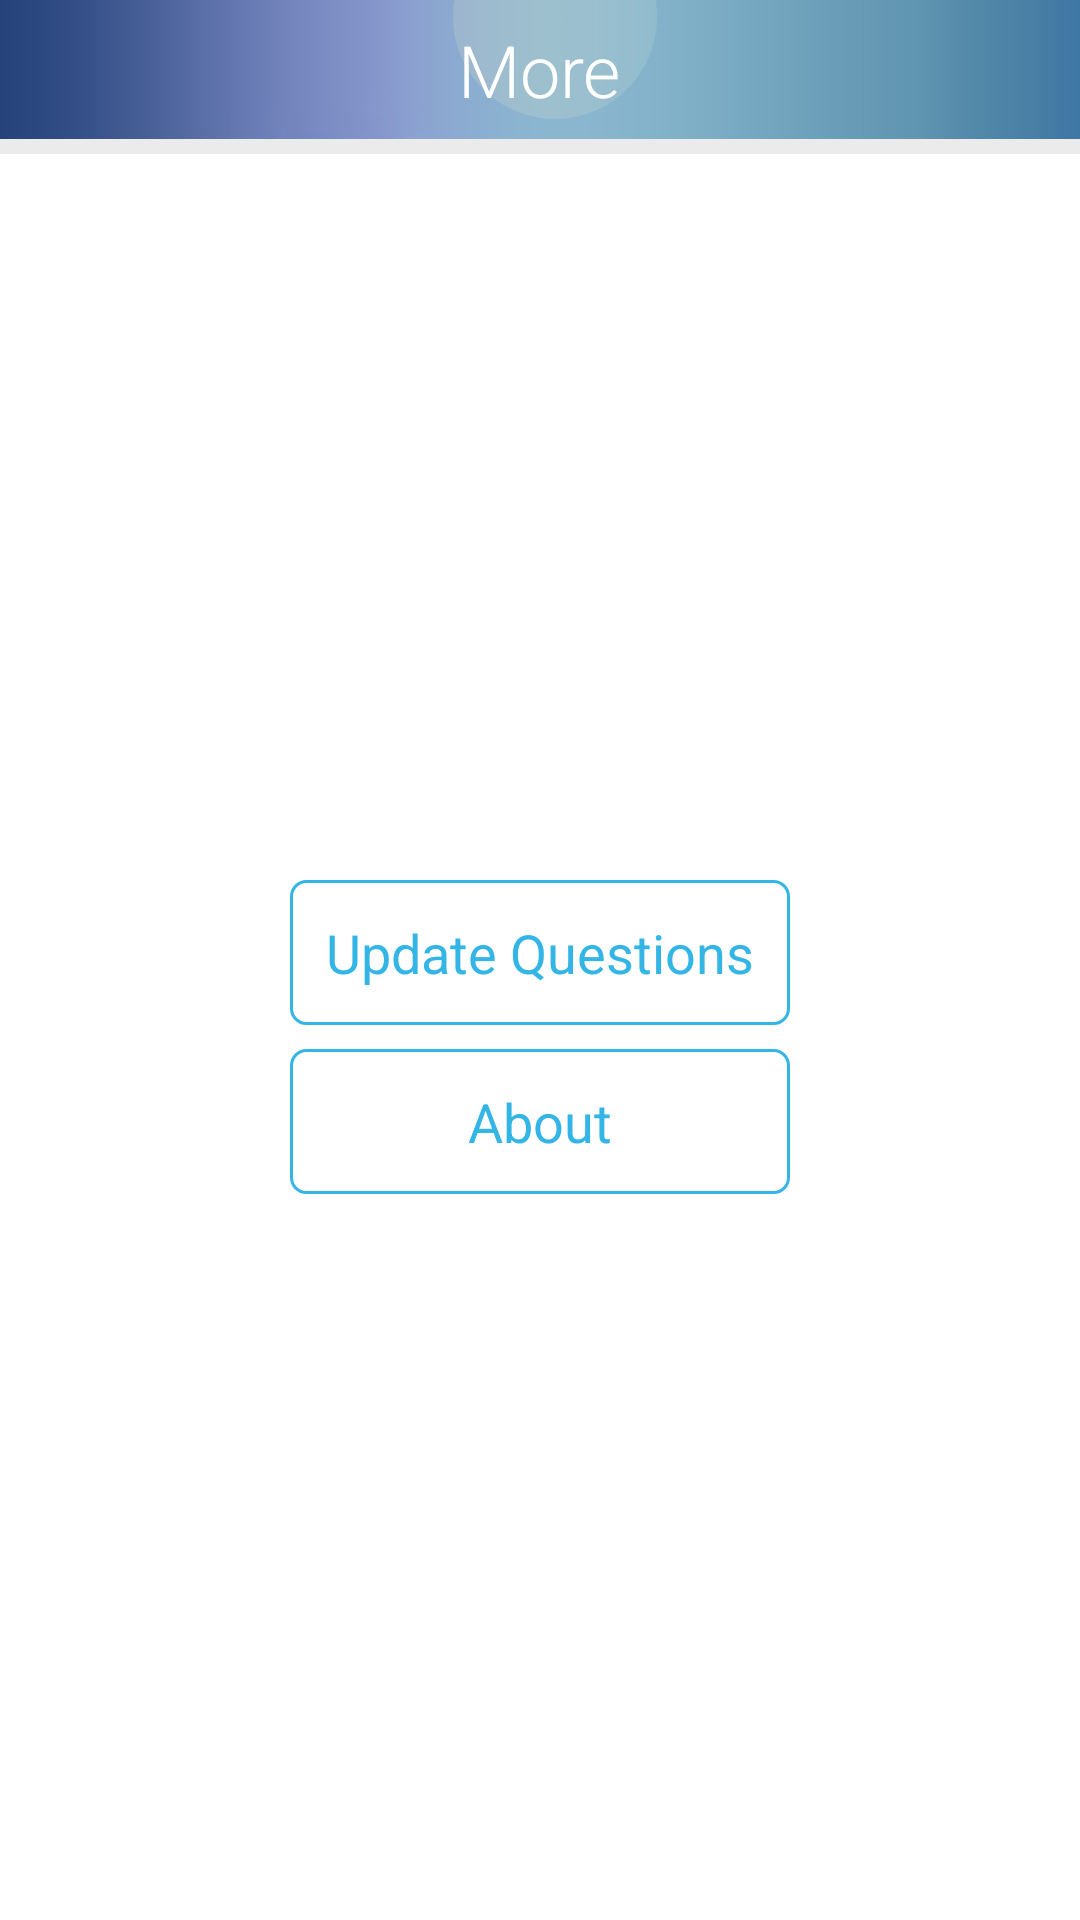

Layout XML and referenced resources for this Android screen:
<!-- AndroidManifest.xml: application theme AppTheme -->
<!-- res/layout/activity_more.xml -->
<?xml version="1.0" encoding="utf-8"?>

<RelativeLayout xmlns:android="http://schemas.android.com/apk/res/android"
    xmlns:tools="http://schemas.android.com/tools"
    android:id="@+id/RelativeLayout1"
    android:layout_width="fill_parent"
    android:layout_height="fill_parent"
    android:background="@drawable/menu_background"
    android:orientation="vertical"
    tools:context="com.special.MenuActivity$HomeFragment" >

    <FrameLayout
        android:id="@+id/FrameLayout1"
        android:layout_width="fill_parent"
        android:layout_height="wrap_content"
        android:layout_alignParentLeft="true"
        android:layout_alignParentStart="true"
        android:layout_alignParentTop="true" >

        <Button
            android:id="@+id/actmore_btnhome"
            android:layout_width="28dp"
            android:layout_height="28dp"
            android:layout_gravity="start|center_vertical"
            android:layout_marginLeft="10dp"
            android:layout_marginStart="10dp"
            android:background="@drawable/titlebar_menu_selector" />

        <TextView
            android:layout_width="wrap_content"
            android:layout_height="wrap_content"
            android:layout_gravity="center"
            android:fontFamily="sans-serif-light"
            android:padding="7dp"
            android:text="@string/more"
            android:textColor="@android:color/white"
            android:textSize="@dimen/textsize_large" />
    </FrameLayout>

    <ImageView
        android:id="@+id/ImageView1"
        android:layout_width="match_parent"
        android:layout_height="5dp"
        android:layout_alignParentLeft="true"
        android:layout_alignParentStart="true"
        android:layout_below="@+id/FrameLayout1"
        android:background="@color/bar_separator_color"
        android:contentDescription="@string/title" />

    <RelativeLayout
        android:id="@+id/centralcontainer"
        android:layout_width="match_parent"
        android:layout_height="match_parent"
        android:layout_centerHorizontal="true"
        android:layout_below="@+id/ImageView1"
      
         android:background="@android:color/white" >

        <LinearLayout
            android:id="@+id/LinearLayout1"
            android:layout_width="wrap_content"
            android:layout_height="wrap_content"
           
            android:layout_centerHorizontal="true"
         android:layout_centerVertical="true"
            android:background="@android:color/white"
            android:orientation="vertical" >



            <Button
                android:id="@+id/btn_update_question"
                style="@style/UIButtonInverse"
                android:layout_width="wrap_content"
                android:layout_height="wrap_content"
                android:layout_gravity="center"
                android:layout_margin="4dp"
                android:padding="12dp"
                android:text="@string/update_question"
                android:textSize="@dimen/textsize_medium" />

            <Button
                android:id="@+id/btn_about"
                style="@style/UIButtonInverse"
                android:layout_width="match_parent"
                android:layout_height="wrap_content"
                android:layout_gravity="center"
                android:layout_margin="4dp"
                android:padding="12dp"
                android:text="@string/about"
                android:textSize="@dimen/textsize_medium" />
        </LinearLayout>

    </RelativeLayout>

</RelativeLayout>
<!-- resources referenced by this layout -->
<resources>
  <color name="bar_separator_color">#ebebeb</color>
  <dimen name="textsize_large">24dp</dimen>
  <dimen name="textsize_medium">18sp</dimen>
  <!-- drawable menu_background: png bitmap (drawable-xhdpi, 222565 bytes) -->
  <string name="about">About</string>
  <string name="feedback">Feedback</string>
  <string name="more">More</string>
  <string name="title">Title</string>
  <string name="update_question">Update Questions</string>
  <style name="UIButtonInverse">
          <item name="android:textColor">@drawable/button_selector_text</item>
          <item name="android:background">@drawable/button_selector_inverse</item>
          <item name="android:minHeight">33dp</item>
          <item name="android:minWidth">70dp</item>
          <item name="android:gravity">center</item>
          <item name="android:button">@null</item>
          <item name="android:paddingLeft">5dp</item>
          <item name="android:paddingRight">5dp</item>
      </style>
  <style name="AppTheme" parent="android:Theme.Light.NoTitleBar" />
  <!-- drawable button_selector_text (drawable) -->
  <?xml version="1.0" encoding="utf-8"?>
  <selector xmlns:android="http://schemas.android.com/apk/res/android">
      <item android:state_pressed="true" android:color="#DDd4d4d4"  />
      <item android:state_pressed="false" android:state_checked="false" android:color="@color/theme_color" />
      <item android:state_pressed="false" android:state_checked="true" android:color="#fff2f2f2" />
  </selector>
  <!-- drawable button_selector_inverse (drawable) -->
  <?xml version="1.0" encoding="utf-8"?>
  <selector xmlns:android="http://schemas.android.com/apk/res/android">
      <item android:state_pressed="true" android:drawable="@drawable/tab_active_default" />
      <item android:state_focused="true" android:drawable="@drawable/tab_default" />
      <item android:drawable="@drawable/tab_default" />
  </selector>
  <color name="theme_color">#ff33b5e5</color>
  <!-- drawable tab_active_default (drawable) -->
  <?xml version="1.0" encoding="utf-8"?>
  <shape xmlns:android="http://schemas.android.com/apk/res/android"
      android:shape="rectangle"
      android:padding="10dp">
      <solid android:color="@color/theme_color" />
      <corners
          android:bottomRightRadius="@dimen/theme_corner_radius"
          android:bottomLeftRadius="@dimen/theme_corner_radius"
          android:topLeftRadius="@dimen/theme_corner_radius"
          android:topRightRadius="@dimen/theme_corner_radius" />
  </shape>
  <!-- drawable tab_default (drawable) -->
  <?xml version="1.0" encoding="utf-8"?>
  <shape xmlns:android="http://schemas.android.com/apk/res/android"
      android:shape="rectangle"
      android:padding="10dp">
      <solid android:color="@color/transparent" />
      <corners
          android:bottomRightRadius="@dimen/theme_corner_radius"
          android:bottomLeftRadius="@dimen/theme_corner_radius"
          android:topLeftRadius="@dimen/theme_corner_radius"
          android:topRightRadius="@dimen/theme_corner_radius" />
      <stroke
          android:width="1dp"
          android:color="@color/theme_color" />
  </shape>
  <dimen name="theme_corner_radius">5dp</dimen>
  <color name="transparent">@android:color/transparent</color>
</resources>
